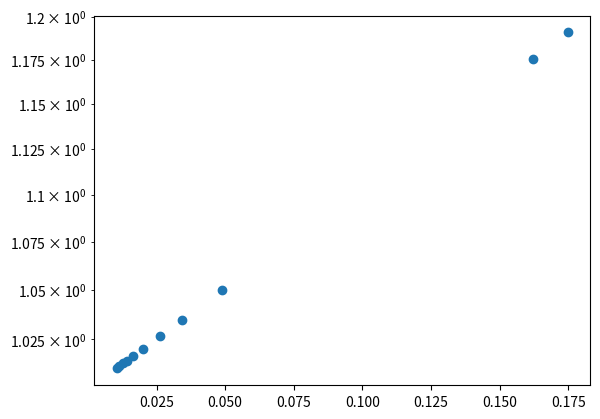

The script that saved this image:
from numpy import arange
import numpy as np
from scipy.optimize import curve_fit
from matplotlib import pyplot


# define the true objective function
def exponential(x, a, b):
    return a * np.exp(b * x)


REFERENCE_MULTEM_LAMBDA_0 = 8.155949067314925287e+02
cst_lambda = [815.5011974984836, 814.1700347565692, 815.5094833215086, 814.2740910293278, 815.1963492817918,
              815.3155690929339, 815.3813660379025, 815.4319000647033, 815.4615004037124, 815.4780677945943,
              815.4893987606894]

x = [abs(cst_lambda[i] - REFERENCE_MULTEM_LAMBDA_0) / REFERENCE_MULTEM_LAMBDA_0 * 100 for i in range(len(cst_lambda))]
y = [exponential(x[i], 1, 1) for i in range(len(x))]
pyplot.scatter(x, y, s=20, color='#00b3b3', label='Data')
pyplot.yscale('log')
pyplot.show()

popt, _ = curve_fit(exponential, x, y)
a, b = popt

pyplot.scatter(x, y)
# define a sequence of inputs between the smallest and largest known inputs
x_line = arange(min(x), max(x), 1)
# calculate the output for the range
y_line = exponential(x_line, a, b)
# create a line plot for the mapping function
pyplot.plot(x_line, y_line, '--', color='red')
pyplot.show()
